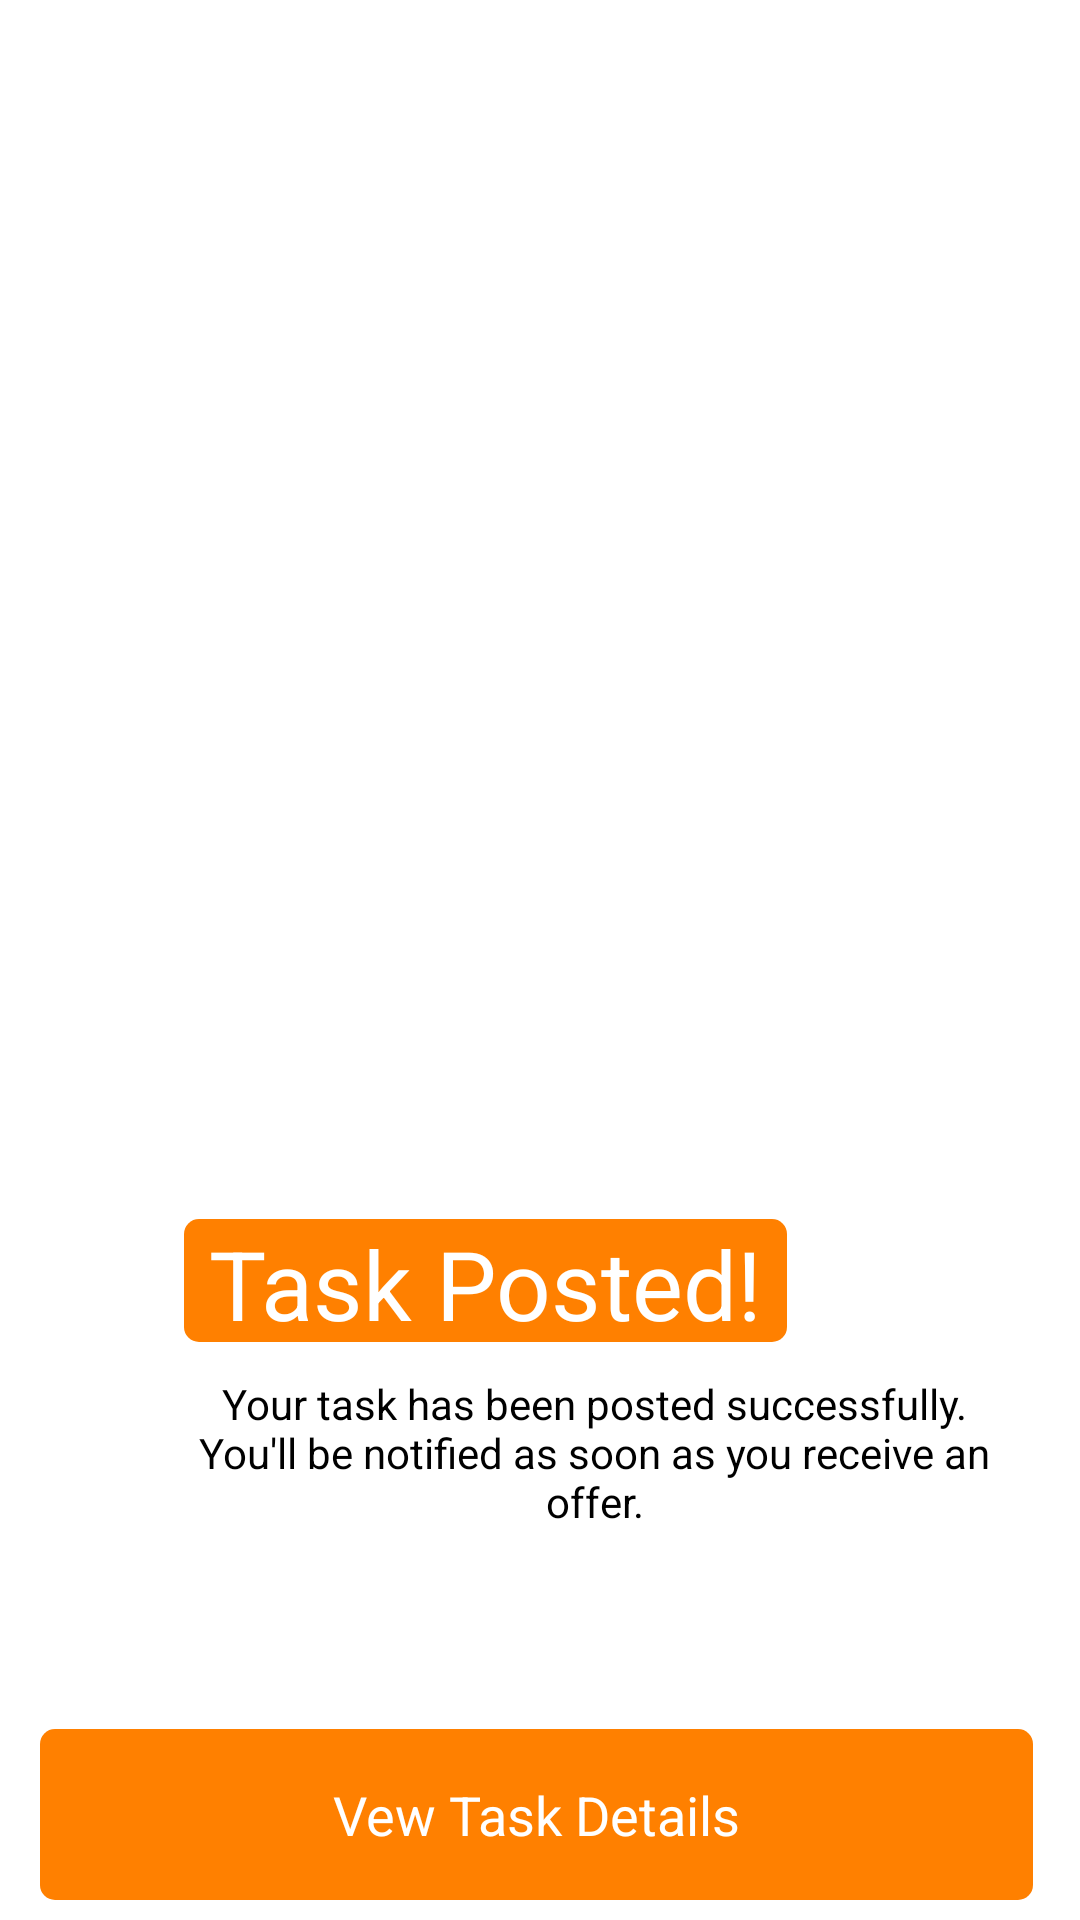

This screen was rendered from an Android layout file. Write that file and the resources it references.
<!-- AndroidManifest.xml: application theme Theme.ProTasker -->
<!-- res/layout/activity_task_posted.xml -->
<?xml version="1.0" encoding="utf-8"?>
<androidx.constraintlayout.widget.ConstraintLayout xmlns:android="http://schemas.android.com/apk/res/android"
    xmlns:app="http://schemas.android.com/apk/res-auto"
    xmlns:tools="http://schemas.android.com/tools"
    android:layout_width="match_parent"
    android:layout_height="match_parent"
    tools:context=".PostTaskModule.TaskPosted_Activity">

    <ImageView
        android:id="@+id/gifImage"
        android:layout_width="467dp"
        android:layout_height="450dp"
        android:layout_marginStart="-37dp"
        android:layout_marginTop="-4dp"
        android:scaleType="centerCrop"
        android:src="@drawable/ic_launcher_background"
        app:layout_constraintEnd_toEndOf="parent"
        app:layout_constraintHorizontal_bias="0.0"
        app:layout_constraintStart_toStartOf="parent"
        app:layout_constraintTop_toTopOf="parent" />

    <TextView
        android:id="@+id/taskPostedTitle"
        android:layout_width="201dp"
        android:layout_height="41dp"
        android:layout_marginTop="410dp"
        android:gravity="center"
        android:text="@string/task_posted"
        android:textColor="@android:color/white"
        android:textSize="32dp"
        android:background="@drawable/backgroundofhourly"
        app:layout_constraintEnd_toEndOf="parent"
        app:layout_constraintStart_toStartOf="@id/gifImage"
        app:layout_constraintTop_toTopOf="@id/gifImage" />

    <TextView
        android:id="@+id/taskpostedtext"
        android:layout_width="270dp"
        android:layout_height="60dp"
        android:layout_marginStart="63dp"
        android:text="@string/task_posted_sucessfully"
        android:gravity="center"
        android:textColor="#000000"
        android:layout_marginTop="8sp"
        app:layout_constraintStart_toStartOf="parent"
        app:layout_constraintTop_toBottomOf="@+id/gifImage" />
    <TextView
        android:id="@+id/viewtaskDetails"
        android:layout_width="331dp"
        android:layout_height="57dp"
        android:layout_marginTop="580dp"
        android:gravity="center"
        android:text="@string/v_t_details"
        android:textColor="@android:color/white"
        android:textSize="18dp"
        android:layout_marginStart="34dp"
        android:background="@drawable/backgroundofhourly"
        app:layout_constraintEnd_toEndOf="parent"
        app:layout_constraintStart_toStartOf="@id/gifImage"
        app:layout_constraintTop_toTopOf="@id/gifImage" />

    <TextView
        android:id="@+id/backtohome"
        android:layout_width="331dp"
        android:layout_height="57dp"
        android:layout_marginStart="31dp"
        android:layout_marginTop="670dp"
        android:background="@drawable/backgroundofbacktohome"
        android:gravity="center"
        android:text="@string/b_to_home"
        android:textColor="@color/orange"
        android:textSize="18dp"
        android:layout_marginBottom="60dp"
        app:layout_constraintBottom_toBottomOf="parent"
        app:layout_constraintEnd_toEndOf="parent"
        app:layout_constraintStart_toStartOf="@id/gifImage"
        app:layout_constraintTop_toTopOf="@id/gifImage" />

</androidx.constraintlayout.widget.ConstraintLayout>
<!-- resources referenced by this layout -->
<resources>
  <color name="orange">#FF8000</color>
  <!-- drawable backgroundofbacktohome (drawable) -->
  <?xml version="1.0" encoding="utf-8"?>
  <selector xmlns:android="http://schemas.android.com/apk/res/android">
  
      <item>
          <shape>
  
              <solid android:color="#F1EEEE"/>
              <corners android:radius="5sp"/>
              <stroke
                  android:width="1dp"
                  android:color="#FF8000"
                  />
  
          </shape>
  
      </item>
  </selector>
  <!-- drawable backgroundofhourly (drawable) -->
  <?xml version="1.0" encoding="utf-8"?>
  <selector xmlns:android="http://schemas.android.com/apk/res/android">
  
      <item>
          <shape>
  
              <solid android:color="#FF8000"/>
              <corners android:radius="5sp"/>
             
  
          </shape>
  
      </item>
  </selector>
  <string name="b_to_home">Back to Home</string>
  <string name="task_posted">Task Posted!</string>
  <string name="task_posted_sucessfully">Your task has been posted successfully.
  You\'ll be notified as soon as you receive
   an offer.</string>
  <string name="v_t_details">Vew Task Details</string>
  <style name="Theme.ProTasker" parent="Theme.MaterialComponents.DayNight.NoActionBar">
          
          <item name="colorPrimary">@color/purple_500</item>
          <item name="colorPrimaryVariant">@color/purple_700</item>
          <item name="colorOnPrimary">@color/white</item>
          
          <item name="colorSecondary">@color/teal_200</item>
          <item name="colorSecondaryVariant">@color/teal_700</item>
          <item name="colorOnSecondary">@color/black</item>
          
          <item name="android:statusBarColor">?attr/colorPrimaryVariant</item>
          
      </style>
  <color name="purple_500">#FF6200EE</color>
  <color name="purple_700">#FF3700B3</color>
  <color name="white">#FFFFFFFF</color>
  <color name="teal_200">#FF03DAC5</color>
  <color name="teal_700">#FF018786</color>
  <color name="black">#000000</color>
</resources>
